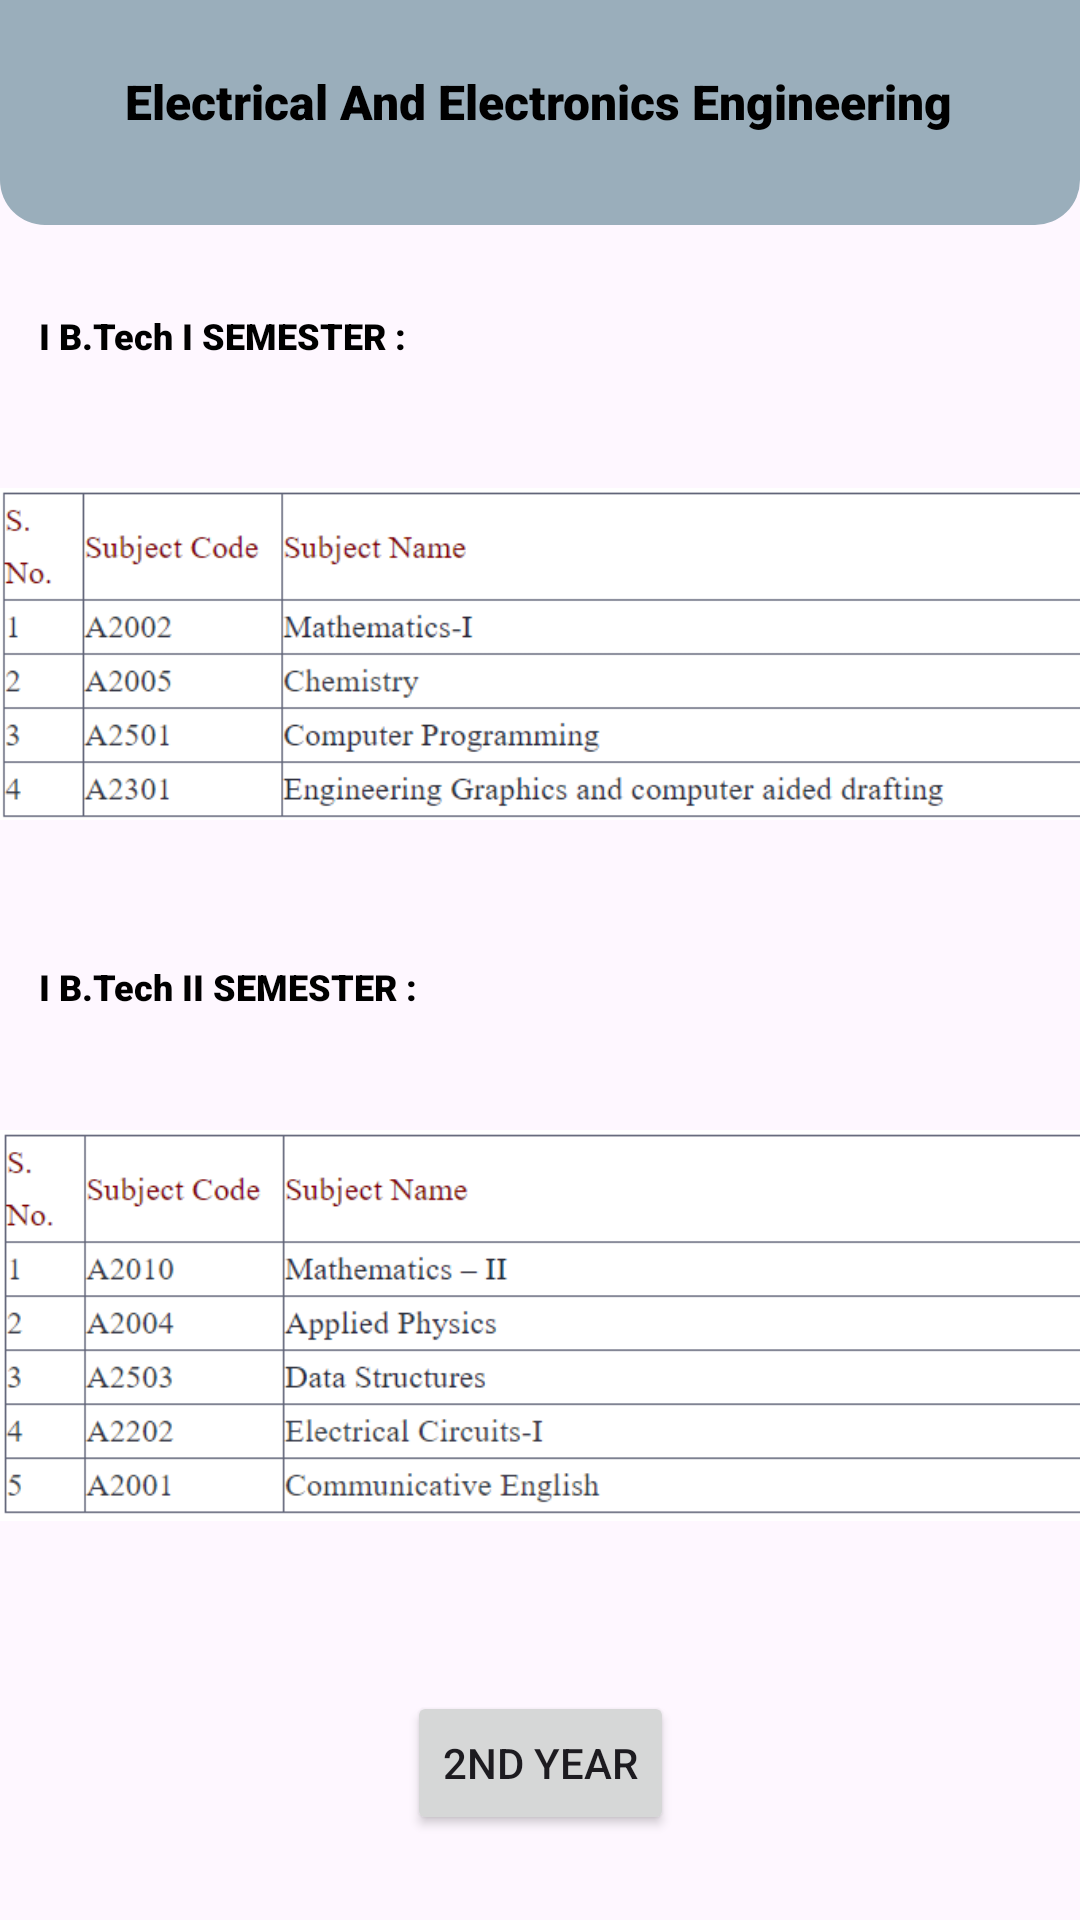

Produce the Android XML layout that renders to this screen, including the resource entries it uses.
<!-- AndroidManifest.xml: application theme Theme.GPCETCollege -->
<!-- res/layout/activity_eee.xml -->
<?xml version="1.0" encoding="utf-8"?>
<androidx.constraintlayout.widget.ConstraintLayout xmlns:android="http://schemas.android.com/apk/res/android"
    xmlns:app="http://schemas.android.com/apk/res-auto"
    xmlns:tools="http://schemas.android.com/tools"
    android:id="@+id/main"
    android:layout_width="match_parent"
    android:layout_height="match_parent"
    tools:context=".cse_IV">
    <View
        android:id="@+id/top_view"
        android:layout_width="match_parent"
        android:layout_height="75dp"
        android:background="@drawable/bg_view"
        tools:ignore="MissingConstraints" />
    <TextView
        android:id="@+id/textView3"
        android:layout_width="wrap_content"
        android:layout_height="wrap_content"
        android:text="Electrical And Electronics Engineering"
        android:textSize="16dp"
        android:fontFamily="sans-serif-black"
        android:textColor="@color/black"
        app:layout_constraintBottom_toBottomOf="parent"
        app:layout_constraintEnd_toEndOf="@+id/top_view"
        app:layout_constraintHorizontal_bias="0.497"
        app:layout_constraintStart_toStartOf="@+id/top_view"
        app:layout_constraintTop_toTopOf="@+id/top_view"
        app:layout_constraintVertical_bias="0.037" />

    <TextView
        android:id="@+id/textView4"
        android:layout_width="wrap_content"
        android:layout_height="wrap_content"
        android:fontFamily="sans-serif-black"
        android:text="I B.Tech I SEMESTER :"
        android:textColor="@color/black"
        android:textSize="12dp"
        app:layout_constraintBottom_toBottomOf="parent"
        app:layout_constraintEnd_toEndOf="parent"
        app:layout_constraintHorizontal_bias="0.055"
        app:layout_constraintStart_toStartOf="parent"
        app:layout_constraintTop_toTopOf="parent"
        app:layout_constraintVertical_bias="0.166" />

    <ImageView
        android:id="@+id/imageView16"
        android:layout_width="400dp"
        android:layout_height="172dp"
        app:layout_constraintBottom_toBottomOf="parent"
        app:layout_constraintTop_toTopOf="parent"
        app:layout_constraintVertical_bias="0.282"
        app:srcCompat="@drawable/eee1_1"
        tools:ignore="MissingConstraints"
        tools:layout_editor_absoluteX="6dp" />

    <TextView
        android:id="@+id/textView5"
        android:layout_width="wrap_content"
        android:layout_height="wrap_content"
        android:fontFamily="sans-serif-black"
        android:text="I B.Tech II SEMESTER :"
        android:textColor="@color/black"
        android:textSize="12dp"
        app:layout_constraintBottom_toBottomOf="parent"
        app:layout_constraintEnd_toEndOf="parent"
        app:layout_constraintHorizontal_bias="0.055"
        app:layout_constraintStart_toStartOf="parent"
        app:layout_constraintTop_toTopOf="parent"
        app:layout_constraintVertical_bias="0.514" />

    <ImageView
        android:id="@+id/imageView17"
        android:layout_width="401dp"
        android:layout_height="213dp"
        app:layout_constraintBottom_toBottomOf="parent"
        app:layout_constraintTop_toTopOf="@+id/top_view"
        app:layout_constraintVertical_bias="0.785"
        app:srcCompat="@drawable/eee_1_2"
        tools:ignore="MissingConstraints"
        tools:layout_editor_absoluteX="6dp" />

    <Button
        android:id="@+id/eee1"
        android:layout_width="wrap_content"
        android:layout_height="wrap_content"
        android:layout_marginStart="144dp"
        android:layout_marginTop="25dp"
        android:layout_marginEnd="144dp"
        android:layout_marginBottom="38dp"
        android:text="2nd Year"
        app:layout_constraintBottom_toBottomOf="parent"
        app:layout_constraintEnd_toEndOf="parent"
        app:layout_constraintStart_toStartOf="parent"
        app:layout_constraintTop_toBottomOf="@+id/imageView17" />


</androidx.constraintlayout.widget.ConstraintLayout>
<!-- resources referenced by this layout -->
<resources>
  <!-- drawable bg_view (drawable) -->
  <?xml version="1.0" encoding="utf-8"?>
  <shape xmlns:android="http://schemas.android.com/apk/res/android">
  
      <corners android:bottomRightRadius="15dp"
          android:bottomLeftRadius="15dp"/>
      <solid android:color="@color/material_dynamic_secondary70">
  
      </solid>
  </shape>
  <!-- drawable eee1_1: png bitmap (drawable, 25358 bytes) -->
  <!-- drawable eee_1_2: png bitmap (drawable, 25986 bytes) -->
  <style name="Theme.GPCETCollege" parent="Base.Theme.GPCETCollege" />
  <style name="Base.Theme.GPCETCollege" parent="Theme.Material3.DayNight.NoActionBar">
          
          
      </style>
  <!-- not gathered from this repository: default colours our renderer supplied (Android Studio template values) -->
  <color name="black">#FF000000</color>
</resources>
